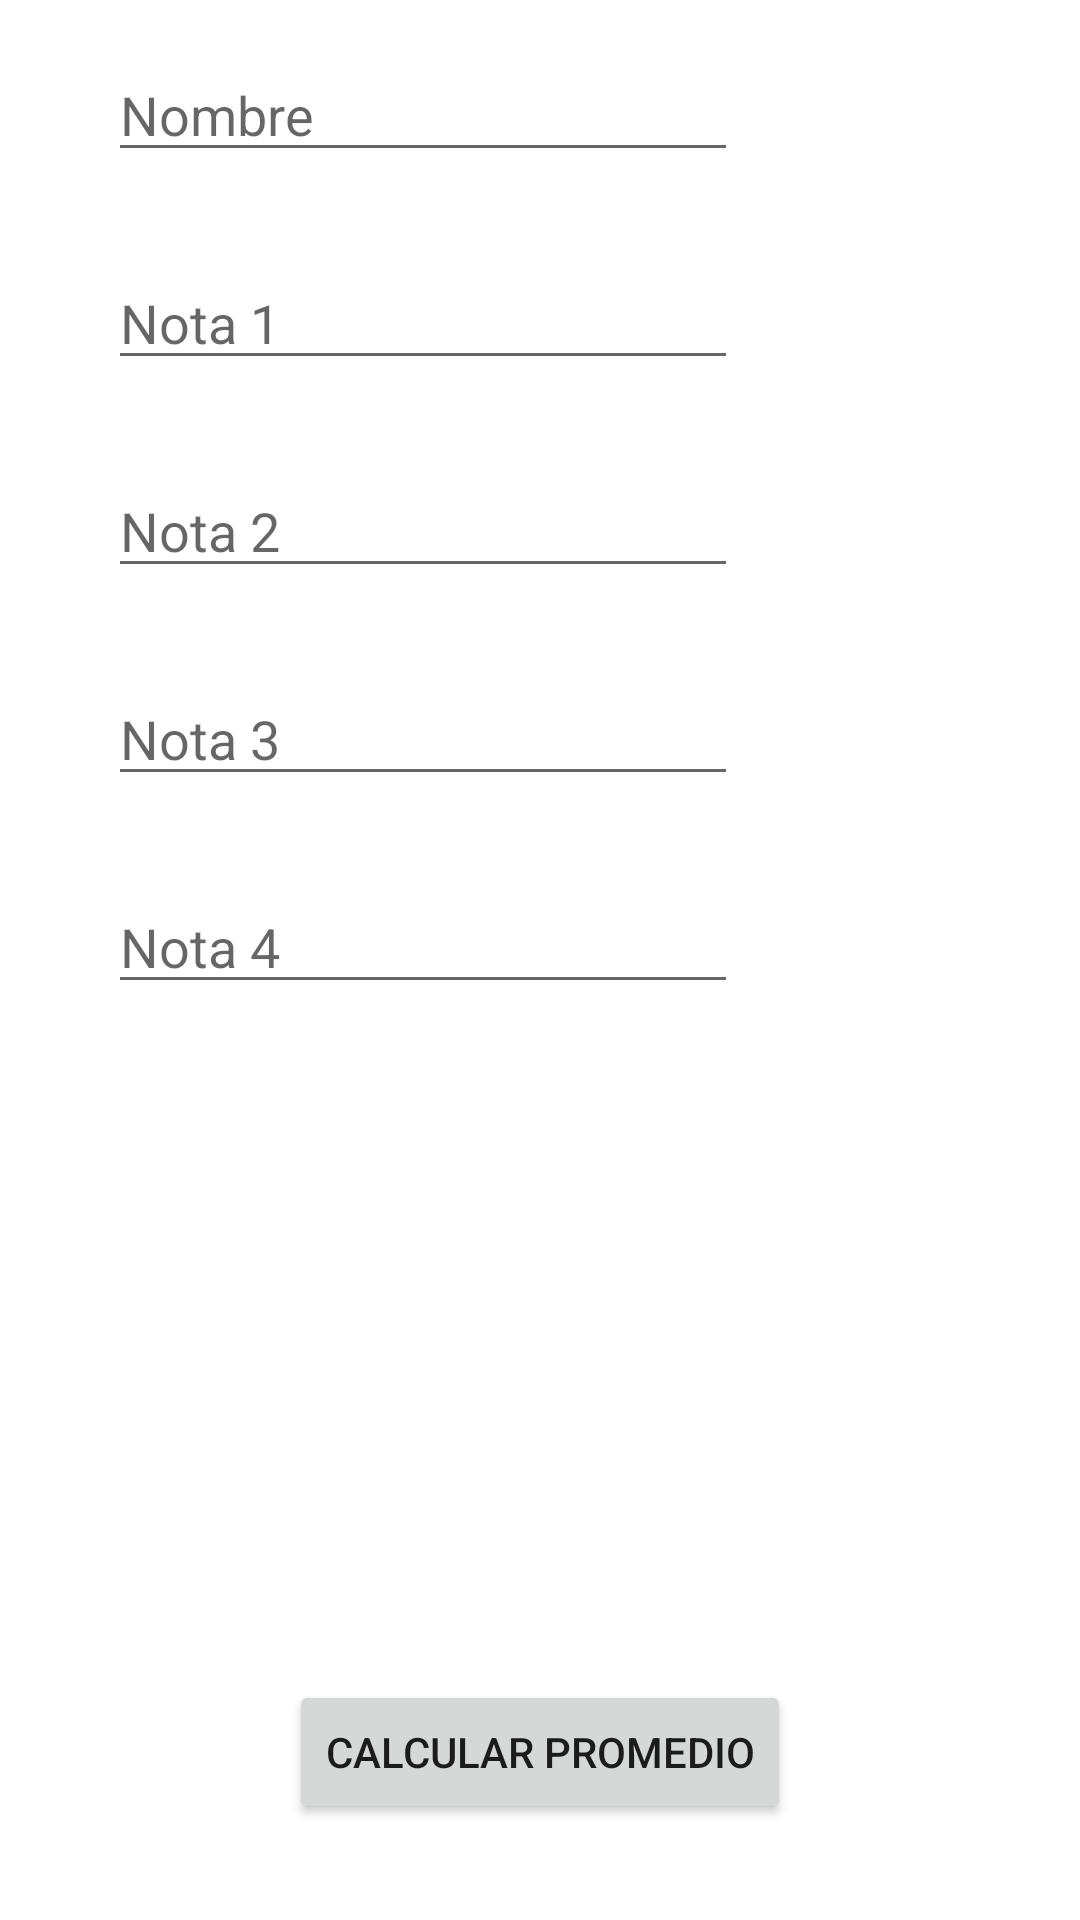

Write the Android layout XML for this screen, with the resource values it uses.
<!-- AndroidManifest.xml: application theme Theme.Grades -->
<!-- res/layout/activity_main.xml -->
<?xml version="1.0" encoding="utf-8"?>
<androidx.constraintlayout.widget.ConstraintLayout xmlns:android="http://schemas.android.com/apk/res/android"
    xmlns:app="http://schemas.android.com/apk/res-auto"
    xmlns:tools="http://schemas.android.com/tools"
    android:layout_width="match_parent"
    android:layout_height="match_parent"
    tools:context=".MainActivity">

    <EditText
        android:id="@+id/editTextTextPersonName"
        android:layout_width="wrap_content"
        android:layout_height="wrap_content"
        android:layout_marginStart="36dp"
        android:layout_marginLeft="36dp"
        android:layout_marginTop="16dp"
        android:autofillHints=""
        android:ems="10"
        android:hint="@string/name_label"
        android:importantForAccessibility="no"
        android:inputType="textPersonName"
        app:layout_constraintStart_toStartOf="parent"
        app:layout_constraintTop_toTopOf="parent" />

    <Button
        android:id="@+id/button"
        android:layout_width="wrap_content"
        android:layout_height="wrap_content"
        android:layout_marginBottom="32dp"
        android:onClick="sendMessage"
        android:text="@string/calcular_promedio"
        app:layout_constraintBottom_toBottomOf="parent"
        app:layout_constraintEnd_toEndOf="parent"
        app:layout_constraintStart_toStartOf="parent" />

    <EditText
        android:id="@+id/nota1_edit_text"
        android:layout_width="wrap_content"
        android:layout_height="wrap_content"
        android:layout_marginStart="36dp"
        android:layout_marginLeft="36dp"
        android:layout_marginTop="28dp"
        android:ems="10"
        android:hint="Nota 1"
        android:inputType="textPersonName"
        app:layout_constraintStart_toStartOf="parent"
        app:layout_constraintTop_toBottomOf="@+id/editTextTextPersonName" />

    <EditText
        android:id="@+id/nota2_edit_text"
        android:layout_width="wrap_content"
        android:layout_height="wrap_content"
        android:layout_marginStart="36dp"
        android:layout_marginLeft="36dp"
        android:layout_marginTop="28dp"
        android:ems="10"
        android:hint="Nota 2"
        android:inputType="textPersonName"
        app:layout_constraintStart_toStartOf="parent"
        app:layout_constraintTop_toBottomOf="@+id/nota1_edit_text" />

    <EditText
        android:id="@+id/nota3_edit_text"
        android:layout_width="wrap_content"
        android:layout_height="wrap_content"
        android:layout_marginStart="36dp"
        android:layout_marginLeft="36dp"
        android:layout_marginTop="28dp"
        android:ems="10"
        android:hint="Nota 3"
        android:inputType="textPersonName"
        app:layout_constraintStart_toStartOf="parent"
        app:layout_constraintTop_toBottomOf="@+id/nota2_edit_text" />

    <EditText
        android:id="@+id/nota4_edit_text"
        android:layout_width="wrap_content"
        android:layout_height="wrap_content"
        android:layout_marginStart="36dp"
        android:layout_marginLeft="36dp"
        android:layout_marginTop="28dp"
        android:ems="10"
        android:hint="Nota 4"
        android:inputType="textPersonName"
        app:layout_constraintStart_toStartOf="parent"
        app:layout_constraintTop_toBottomOf="@+id/nota3_edit_text" />
</androidx.constraintlayout.widget.ConstraintLayout>
<!-- resources referenced by this layout -->
<resources>
  <string name="calcular_promedio">Calcular promedio</string>
  <string name="name_label">Nombre</string>
  <style name="Theme.Grades" parent="Theme.MaterialComponents.DayNight.DarkActionBar">
          
          <item name="colorPrimary">@color/purple_500</item>
          <item name="colorPrimaryVariant">@color/purple_700</item>
          <item name="colorOnPrimary">@color/white</item>
          
          <item name="colorSecondary">@color/teal_200</item>
          <item name="colorSecondaryVariant">@color/teal_700</item>
          <item name="colorOnSecondary">@color/black</item>
          
          <item name="android:statusBarColor" tools:targetApi="l">?attr/colorPrimaryVariant</item>
          
      </style>
  <!-- not gathered from this repository: default colours our renderer supplied (Android Studio template values) -->
  <color name="purple_500">#FF6200EE</color>
  <color name="purple_700">#FF3700B3</color>
  <color name="teal_200">#FF03DAC5</color>
  <color name="teal_700">#FF018786</color>
  <color name="black">#FF000000</color>
  <color name="white">#FFFFFFFF</color>
</resources>
